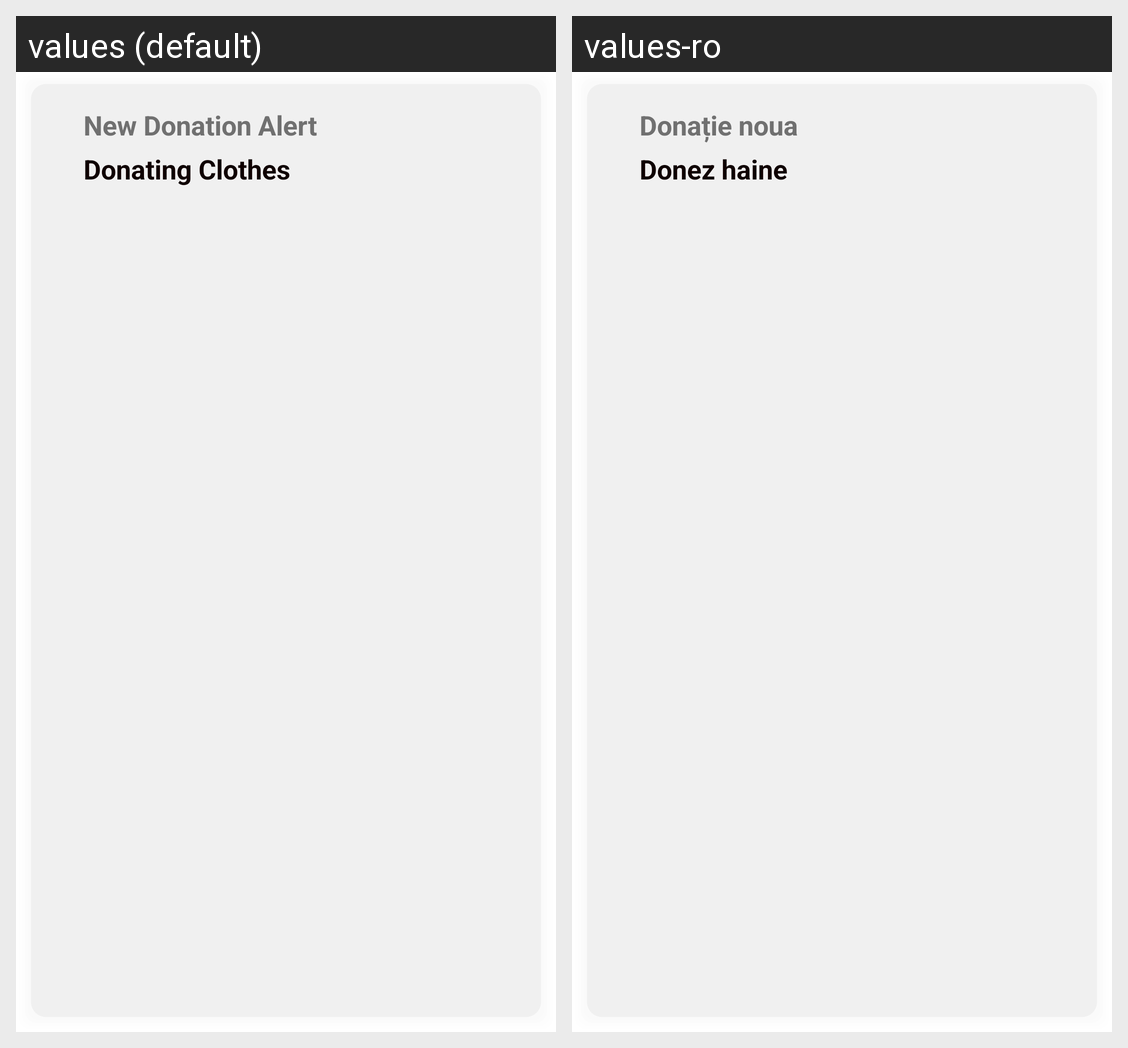

Translations of the strings shown on this Android screen, per locale in the grid:
Android screen res/layout/component_notifications.xml rendered under 2 locales, left to right: values (default), values-ro. Device: Nexus 5 (rendered at 1080×1920; each locale shown at half size, 540×960, under a caption strip naming it); theme Theme.TheTogetherApp.
Strings drawn on this screen, with the default value and each locale's value (text and hints the layout hard-codes, and strings that could not be matched under every locale, appear in the picture but are not listed):

value_notification_title
  values: New Donation Alert
  values-ro: Donație noua

value_notification_description
  values: Donating Clothes
  values-ro: Donez haine
